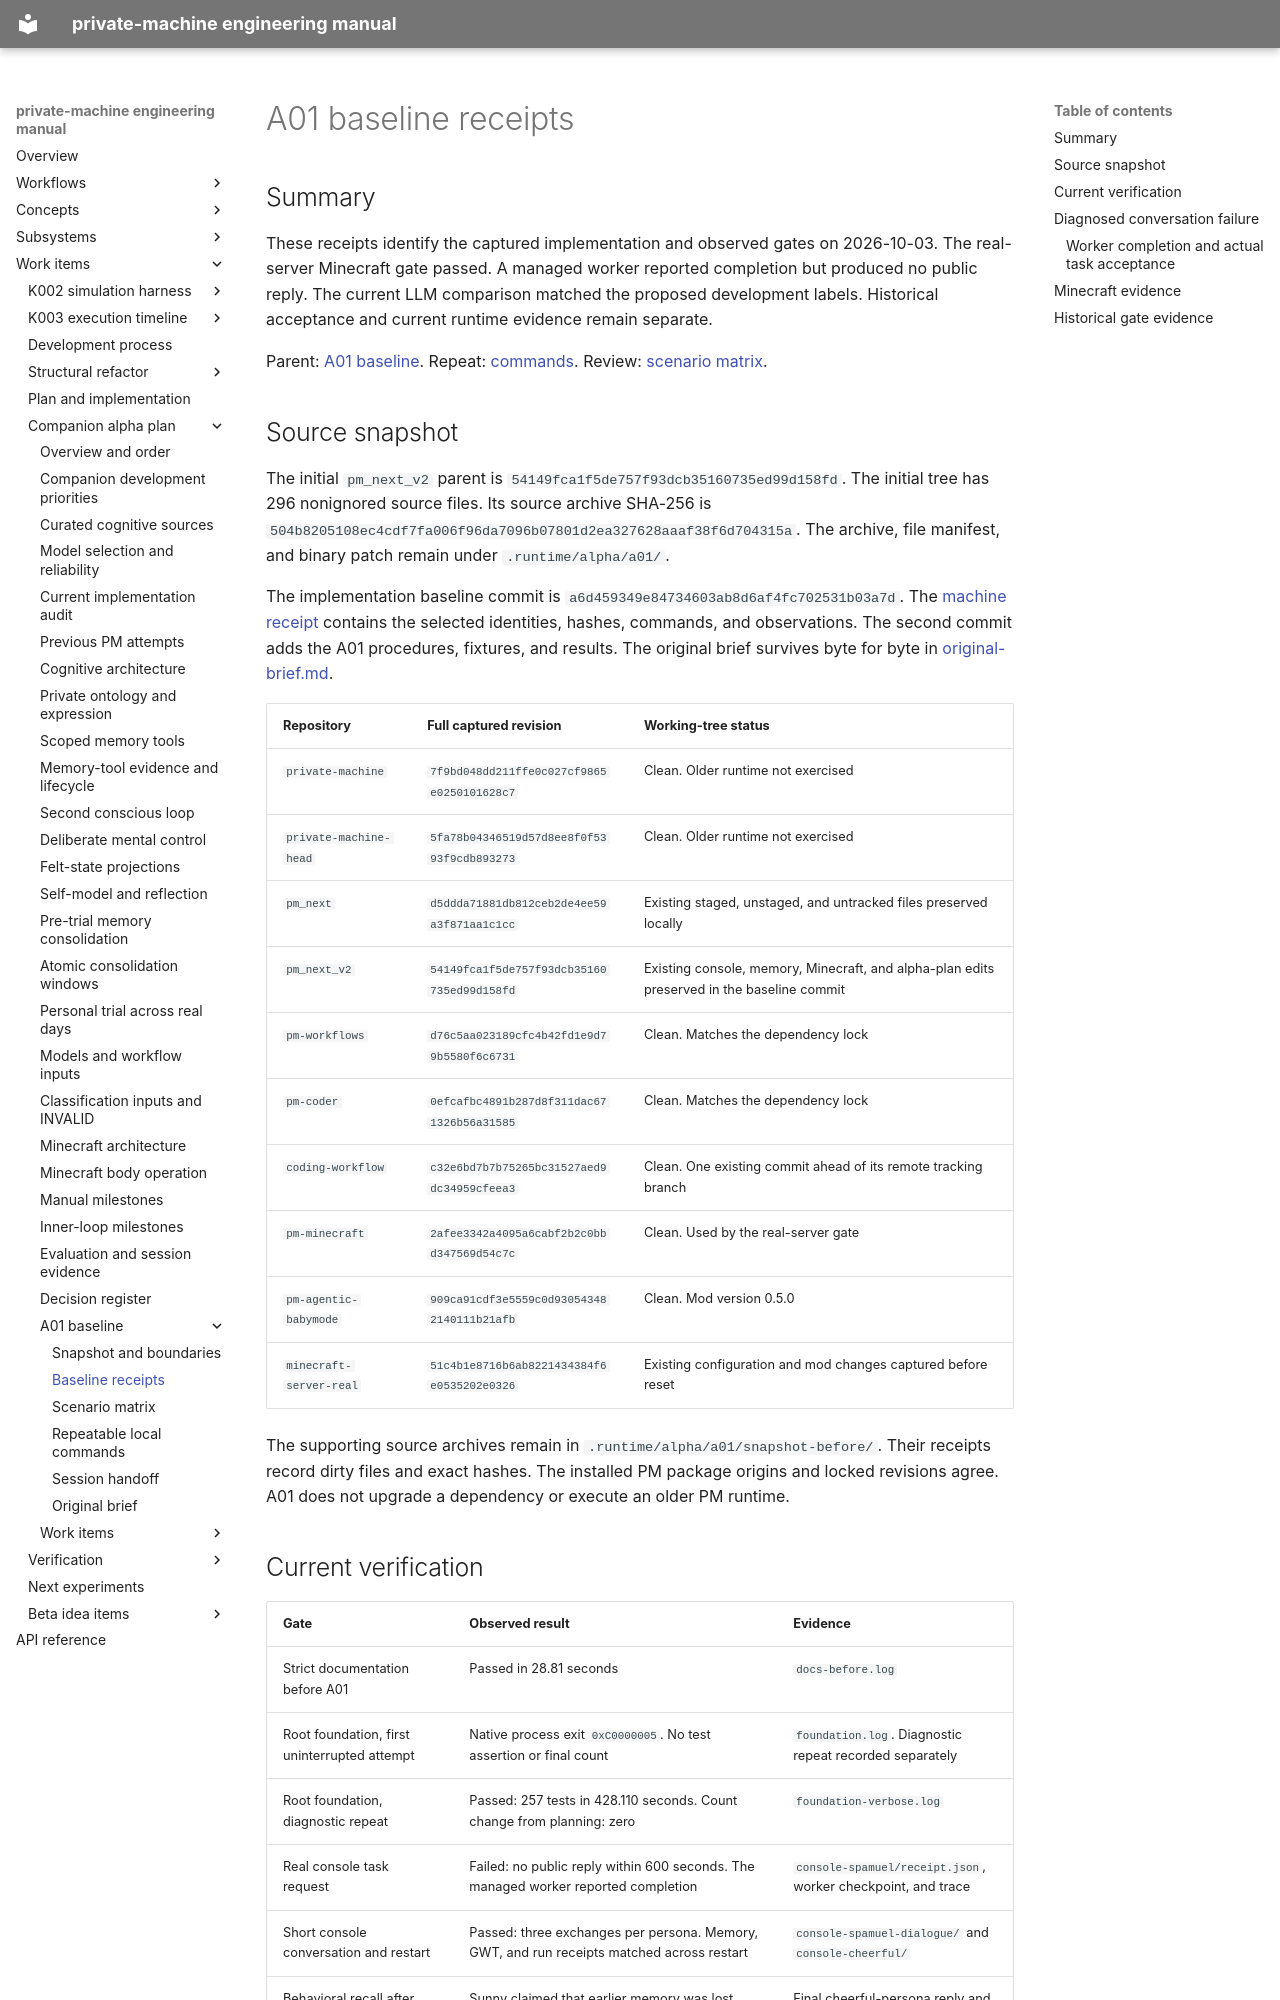

repository: flamingrickpat/private-machine · page: work_items/alpha-plan/baseline/receipts.html · generator: mkdocs

# A01 baseline receipts

## Summary

These receipts identify the captured implementation and observed gates on 2026-10-03.
The real-server Minecraft gate passed.
A managed worker reported completion but produced no public reply.
The current LLM comparison matched the proposed development labels.
Historical acceptance and current runtime evidence remain separate.

Parent: [A01 baseline](index.md).
Repeat: [commands](commands.md).
Review: [scenario matrix](scenarios.md).

## Source snapshot

The initial `pm_next_v2` parent is `54149fca1f5de757f93dcb35160735ed99d158fd`.
The initial tree has 296 nonignored source files.
Its source archive SHA-256 is `504b8205108ec4cdf7fa006f96da7096b07801d2ea327628aaaf38f6d704315a`.
The archive, file manifest, and binary patch remain under `.runtime/alpha/a01/`.

The implementation baseline commit is `a6d459349e84734603ab8d6af4fc702531b03a7d`.
The [machine receipt](receipt.json) contains the selected identities, hashes, commands, and observations.
The second commit adds the A01 procedures, fixtures, and results.
The original brief survives byte for byte in [original-brief.md](original-brief.md).

| Repository | Full captured revision | Working-tree status |
| --- | --- | --- |
| `private-machine` | `7f9bd048dd211ffe0c027cf9865e0250101628c7` | Clean. Older runtime not exercised |
| `private-machine-head` | `5fa78b04346519d57d8ee8f0f5393f9cdb893273` | Clean. Older runtime not exercised |
| `pm_next` | `d5ddda71881db812ceb2de4ee59a3f871aa1c1cc` | Existing staged, unstaged, and untracked files preserved locally |
| `pm_next_v2` | `54149fca1f5de757f93dcb35160735ed99d158fd` | Existing console, memory, Minecraft, and alpha-plan edits preserved in the baseline commit |
| `pm-workflows` | `d76c5aa023189cfc4b42fd1e9d79b5580f6c6731` | Clean. Matches the dependency lock |
| `pm-coder` | `0efcafbc4891b287d8f311dac671326b56a31585` | Clean. Matches the dependency lock |
| `coding-workflow` | `c32e6bd7b7b75265bc31527aed9dc34959cfeea3` | Clean. One existing commit ahead of its remote tracking branch |
| `pm-minecraft` | `2afee3342a4095a6cabf2b2c0bbd347569d54c7c` | Clean. Used by the real-server gate |
| `pm-agentic-babymode` | `909ca91cdf3e5559c0d930543482140111b21afb` | Clean. Mod version 0.5.0 |
| `minecraft-server-real` | `51c4b1e8716b6ab8221434384f6e0535202e0326` | Existing configuration and mod changes captured before reset |

The supporting source archives remain in `.runtime/alpha/a01/snapshot-before/`.
Their receipts record dirty files and exact hashes.
The installed PM package origins and locked revisions agree.
A01 does not upgrade a dependency or execute an older PM runtime.
